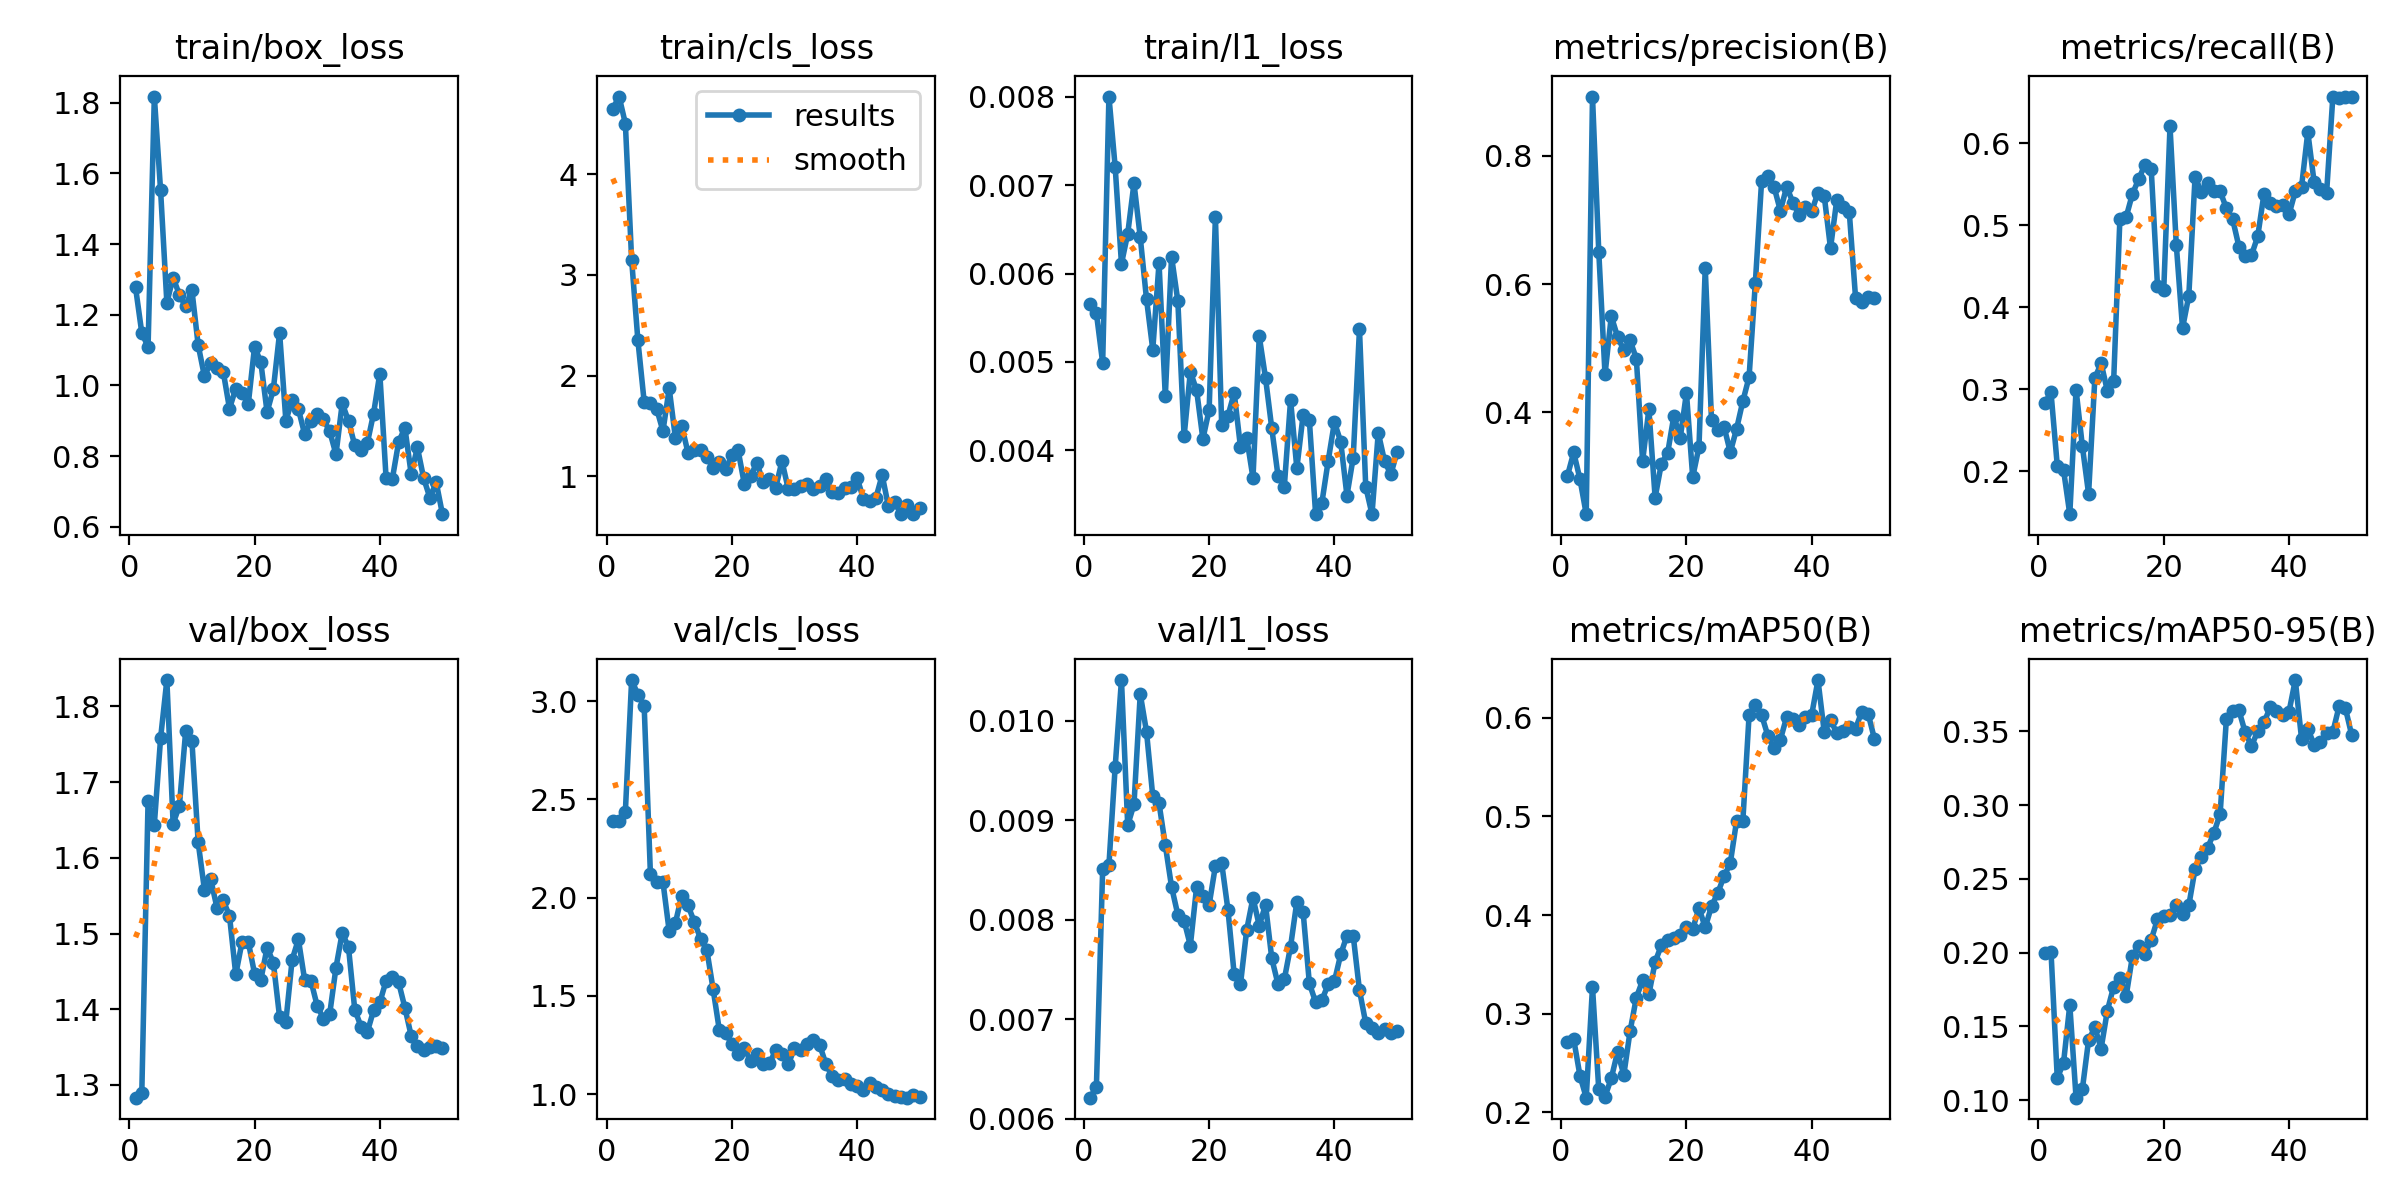

Source data for this figure (header and first rows):
epoch, time, train/box_loss, train/cls_loss, train/l1_loss, metrics/precision(B), metrics/recall(B), metrics/mAP50(B), metrics/mAP50-95(B), val/box_loss, val/cls_loss, val/l1_loss, lr/pg0, lr/pg1, lr/pg2
1, 2.121, 1.278, 4.653, 0.00566, 0.3012, 0.2832, 0.271, 0.2, 1.283, 2.391, 0.00621, 0.0002083, 0.0002083, 0.0002083
2, 4.045, 1.149, 4.773, 0.00555, 0.3377, 0.296, 0.274, 0.2008, 1.289, 2.389, 0.00632, 0.0006126, 0.0006126, 0.0006126
3, 5.316, 1.109, 4.505, 0.00499, 0.2961, 0.2069, 0.237, 0.1149, 1.675, 2.438, 0.00851, 0.001, 0.001, 0.001
4, 6.613, 1.818, 3.153, 0.008, 0.2415, 0.2016, 0.2148, 0.1253, 1.644, 3.107, 0.00855, 0.001176, 0.001176, 0.001176
5, 7.8, 1.552, 2.35, 0.0072, 0.8923, 0.1475, 0.3271, 0.1646, 1.758, 3.033, 0.00954, 0.001151, 0.001151, 0.001151
6, 9.505, 1.235, 1.741, 0.00611, 0.6507, 0.2995, 0.2231, 0.1017, 1.835, 2.976, 0.01041, 0.001126, 0.001126, 0.001126
7, 11.32, 1.305, 1.732, 0.00645, 0.4592, 0.2308, 0.216, 0.1073, 1.645, 2.12, 0.00895, 0.001102, 0.001102, 0.001102
8, 12.72, 1.257, 1.67, 0.00702, 0.5502, 0.1723, 0.2344, 0.1408, 1.669, 2.079, 0.00916, 0.001077, 0.001077, 0.001077
9, 13.92, 1.224, 1.449, 0.00641, 0.5179, 0.3133, 0.2611, 0.1493, 1.767, 2.08, 0.01027, 0.001052, 0.001052, 0.001052
10, 15.17, 1.27, 1.873, 0.00571, 0.4971, 0.3319, 0.2379, 0.135, 1.755, 1.829, 0.00989, 0.001027, 0.001027, 0.001027
11, 16.49, 1.114, 1.375, 0.00514, 0.5124, 0.2979, 0.2821, 0.1608, 1.62, 1.874, 0.00924, 0.001002, 0.001002, 0.001002
12, 18.12, 1.026, 1.501, 0.00612, 0.4839, 0.3096, 0.3163, 0.1769, 1.558, 2.011, 0.00917, 0.0009778, 0.0009778, 0.0009778
13, 19.71, 1.064, 1.233, 0.00461, 0.3243, 0.5082, 0.3336, 0.1827, 1.572, 1.96, 0.00875, 0.000953, 0.000953, 0.000953
14, 20.91, 1.05, 1.264, 0.00619, 0.4049, 0.5101, 0.3195, 0.1706, 1.534, 1.877, 0.00833, 0.0009283, 0.0009283, 0.0009283
15, 22.32, 1.039, 1.264, 0.00569, 0.2673, 0.5383, 0.3523, 0.1976, 1.544, 1.792, 0.00805, 0.0009035, 0.0009035, 0.0009035
16, 24.08, 0.9346, 1.194, 0.00416, 0.3204, 0.5563, 0.3694, 0.2044, 1.523, 1.735, 0.00799, 0.0008787, 0.0008787, 0.0008787
17, 25.64, 0.9912, 1.082, 0.00489, 0.3368, 0.5742, 0.3746, 0.1989, 1.446, 1.537, 0.00774, 0.000854, 0.000854, 0.000854
18, 26.84, 0.9785, 1.138, 0.00468, 0.3951, 0.5684, 0.3762, 0.2087, 1.489, 1.327, 0.00833, 0.0008293, 0.0008293, 0.0008293
19, 28.51, 0.9476, 1.067, 0.00413, 0.3596, 0.4264, 0.3796, 0.2227, 1.489, 1.313, 0.00824, 0.0008045, 0.0008045, 0.0008045
20, 29.73, 1.109, 1.207, 0.00446, 0.4305, 0.4214, 0.3874, 0.2251, 1.447, 1.255, 0.00815, 0.0007797, 0.0007797, 0.0007797
21, 30.96, 1.066, 1.258, 0.00664, 0.2992, 0.6207, 0.386, 0.2258, 1.439, 1.206, 0.00854, 0.000755, 0.000755, 0.000755
22, 32.3, 0.9249, 0.9199, 0.00429, 0.3463, 0.4764, 0.4069, 0.2325, 1.481, 1.236, 0.00857, 0.0007302, 0.0007302, 0.0007302
23, 33.58, 0.9891, 1.005, 0.00439, 0.6251, 0.3745, 0.3875, 0.2261, 1.462, 1.167, 0.0081, 0.0007055, 0.0007055, 0.0007055
24, 34.79, 1.149, 1.131, 0.00465, 0.3881, 0.4139, 0.4088, 0.232, 1.389, 1.205, 0.00745, 0.0006808, 0.0006808, 0.0006808
25, 36.54, 0.9008, 0.9402, 0.00404, 0.3729, 0.5589, 0.4223, 0.2567, 1.384, 1.154, 0.00735, 0.000656, 0.000656, 0.000656
26, 38.28, 0.9582, 0.9685, 0.00414, 0.3778, 0.5409, 0.4393, 0.2651, 1.465, 1.157, 0.0079, 0.0006312, 0.0006312, 0.0006312
27, 39.57, 0.9335, 0.885, 0.00369, 0.3381, 0.5516, 0.4525, 0.2709, 1.492, 1.223, 0.00822, 0.0006065, 0.0006065, 0.0006065
28, 40.8, 0.8621, 1.15, 0.00529, 0.3743, 0.5416, 0.4954, 0.2812, 1.439, 1.203, 0.00794, 0.0005818, 0.0005818, 0.0005818
29, 42.08, 0.9007, 0.874, 0.00482, 0.4174, 0.5416, 0.4951, 0.2939, 1.438, 1.153, 0.00815, 0.000557, 0.000557, 0.000557
30, 43.33, 0.9206, 0.8771, 0.00425, 0.4552, 0.5207, 0.6025, 0.3584, 1.405, 1.233, 0.00761, 0.0005322, 0.0005322, 0.0005322
31, 44.61, 0.9041, 0.9022, 0.00371, 0.6021, 0.5074, 0.6126, 0.3641, 1.387, 1.225, 0.00735, 0.0005075, 0.0005075, 0.0005075
32, 45.89, 0.8705, 0.9248, 0.00359, 0.7608, 0.474, 0.6027, 0.3643, 1.394, 1.257, 0.0074, 0.0004827, 0.0004827, 0.0004827
33, 47.22, 0.8053, 0.8762, 0.00457, 0.7691, 0.4621, 0.5817, 0.3494, 1.455, 1.276, 0.00773, 0.000458, 0.000458, 0.000458
34, 48.56, 0.9496, 0.9058, 0.0038, 0.751, 0.4634, 0.5691, 0.34, 1.501, 1.253, 0.00818, 0.0004332, 0.0004332, 0.0004332
35, 50.4, 0.8992, 0.976, 0.0044, 0.7142, 0.4864, 0.5779, 0.3501, 1.482, 1.156, 0.00808, 0.0004085, 0.0004085, 0.0004085
36, 51.88, 0.8308, 0.8446, 0.00434, 0.7516, 0.5382, 0.6008, 0.3561, 1.399, 1.092, 0.00736, 0.0003837, 0.0003837, 0.0003837
37, 53.1, 0.8187, 0.8335, 0.00328, 0.7271, 0.5269, 0.5992, 0.3663, 1.377, 1.07, 0.00717, 0.000359, 0.000359, 0.000359
38, 54.43, 0.8365, 0.8838, 0.00341, 0.7072, 0.5241, 0.5931, 0.3641, 1.37, 1.075, 0.00719, 0.0003343, 0.0003343, 0.0003343
39, 55.69, 0.9205, 0.8943, 0.00388, 0.7209, 0.5247, 0.6008, 0.3608, 1.398, 1.051, 0.00735, 0.0003095, 0.0003095, 0.0003095
40, 56.92, 1.034, 0.9827, 0.00432, 0.7133, 0.5132, 0.6032, 0.3633, 1.409, 1.04, 0.00738, 0.0002848, 0.0002848, 0.0002848
41, 59.54, 0.7382, 0.7767, 0.0041, 0.7427, 0.5414, 0.6382, 0.3848, 1.438, 1.023, 0.00765, 0.00026, 0.00026, 0.00026
42, 61.54, 0.7359, 0.7551, 0.00349, 0.7373, 0.5469, 0.5854, 0.3451, 1.442, 1.056, 0.00784, 0.0002352, 0.0002352, 0.0002352
43, 63.76, 0.8395, 0.7847, 0.00392, 0.656, 0.6137, 0.5981, 0.3518, 1.436, 1.036, 0.00784, 0.0002105, 0.0002105, 0.0002105
44, 65.18, 0.8808, 1.012, 0.00537, 0.7312, 0.5531, 0.5843, 0.3411, 1.402, 1.02, 0.00729, 0.0001857, 0.0001857, 0.0001857
45, 66.37, 0.7503, 0.6996, 0.00359, 0.7199, 0.5442, 0.5868, 0.3428, 1.365, 1.004, 0.00696, 0.000161, 0.000161, 0.000161
46, 67.53, 0.8245, 0.7428, 0.00328, 0.7118, 0.5397, 0.5905, 0.3488, 1.351, 0.9895, 0.00691, 0.0001363, 0.0001363, 0.0001363
47, 68.73, 0.7376, 0.6228, 0.0042, 0.5786, 0.6571, 0.5889, 0.3496, 1.346, 0.9875, 0.00686, 0.0001115, 0.0001115, 0.0001115
48, 69.9, 0.6821, 0.7139, 0.00388, 0.5722, 0.6553, 0.6063, 0.3671, 1.35, 0.9828, 0.0069, 8.675e-05, 8.675e-05, 8.675e-05
49, 71.14, 0.7264, 0.6271, 0.00373, 0.5794, 0.6571, 0.6043, 0.3657, 1.351, 0.9944, 0.00686, 6.2e-05, 6.2e-05, 6.2e-05
50, 72.33, 0.6359, 0.6814, 0.00398, 0.5782, 0.6571, 0.5789, 0.3476, 1.349, 0.9846, 0.00688, 3.725e-05, 3.725e-05, 3.725e-05
